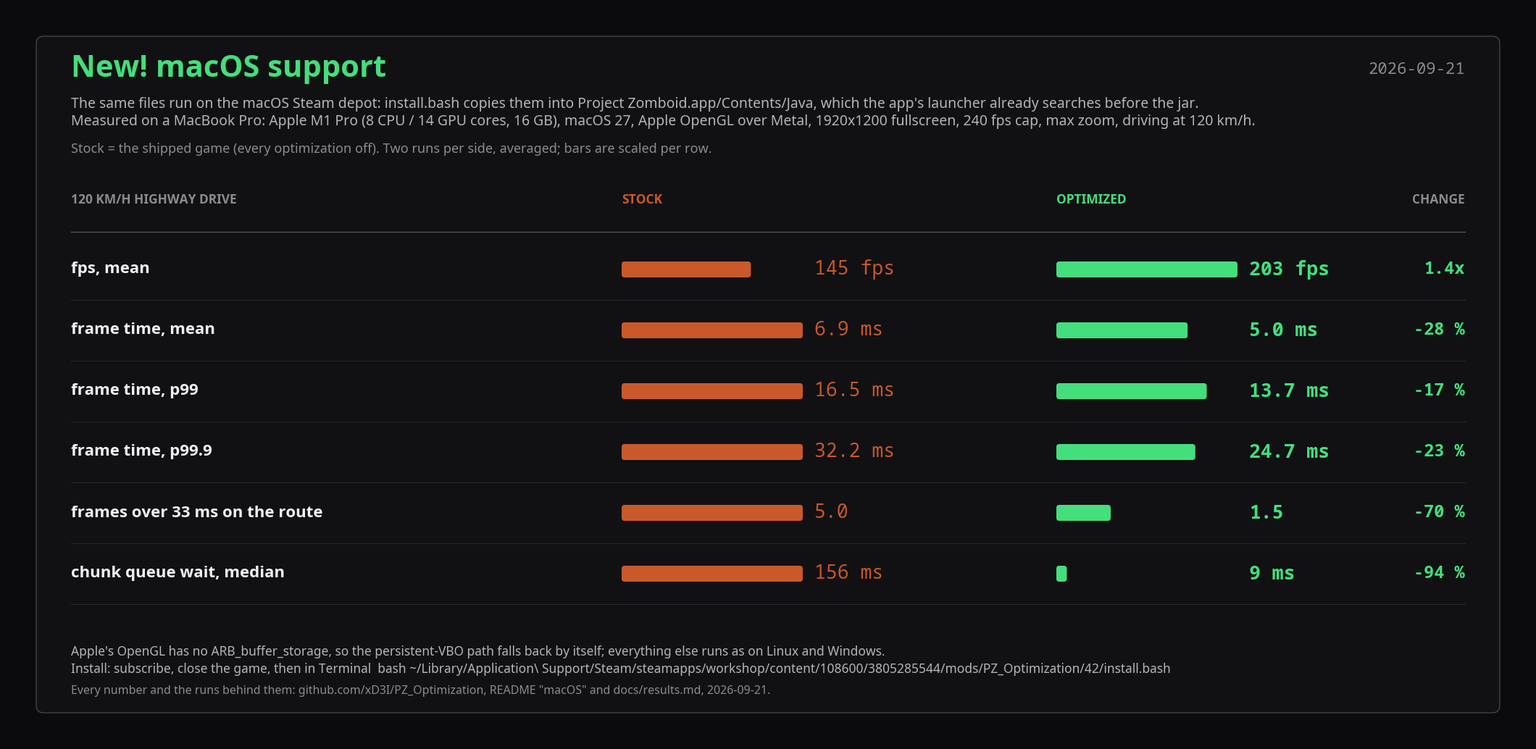

The script that saved this image: (Note: this script raises an exception after producing the figure.)
#!/usr/bin/env python3
"""Render docs/media/mac-comparison.png: stock vs the overrides on a MacBook Pro (Apple M1 Pro), the
120 km/h highway drive (docs/results.md, 2026-09-21 macOS section). Same media style as
harness/lowend-table.py (docs/media-style.md): near-black surface, Noto Sans, numbers in Noto Sans Mono,
stock in amber, the overrides in green. The image carries every word of the Workshop's "New! macOS
support" section (the description embeds only the picture): title, machine, date, install line, table.

    python3 harness/mac-table.py                      # PNG
    ffmpeg -y -i docs/media/mac-comparison.png -vf scale=1920:-1 -q:v 3 docs/workshop/images/12-macos.jpg
"""
import matplotlib
matplotlib.use("Agg")
import matplotlib.pyplot as plt
from matplotlib.patches import FancyBboxPatch

OUT = "docs/media/mac-comparison.png"
DATE = "2026-09-21"
# docs/media-style.md, SDR column
BG, PANEL, RULE, INK, INK2, MUTED = "#0b0b0e", "#111114", "#26262c", "#f0f0f4", "#b4b4b8", "#8a8a90"
STOCK, OPT = "#c9592b", "#44de7c"
plt.rcParams["font.family"] = ["Noto Sans", "DejaVu Sans", "sans-serif"]
MONO = "Noto Sans Mono"

# metric, stock, optimized, unit, decimals, higher is better  (mean of two runs per side)
ROWS = [
    ("fps, mean", 144.9, 203.1, "fps", 0, True),
    ("frame time, mean", 6.9, 5.0, "ms", 1, False),
    ("frame time, p99", 16.5, 13.7, "ms", 1, False),
    ("frame time, p99.9", 32.2, 24.7, "ms", 1, False),
    ("frames over 33 ms on the route", 5.0, 1.5, "", 1, False),
    ("chunk queue wait, median", 156, 9, "ms", 0, False),
]

W, ROW_H, HEAD_H, TOP, BOT, PAD = 2100, 84, 84, 236, 150, 40
H = TOP + HEAD_H + ROW_H * len(ROWS) + BOT + PAD
fig = plt.figure(figsize=(W / 100, H / 100), dpi=100)
fig.patch.set_facecolor(BG)
ax = fig.add_axes([0, 0, 1, 1]); ax.set_xlim(0, W); ax.set_ylim(H, 0); ax.axis("off")
ax.add_patch(FancyBboxPatch((PAD, PAD), W - 2 * PAD, H - 2 * PAD, boxstyle="round,pad=0,rounding_size=10",
                            facecolor=PANEL, edgecolor="#505058", linewidth=0.8))

def text(x, y, s, size=15, color=INK, weight="normal", ha="left", va="center", family=None):
    ax.text(x, y, s, fontsize=size, color=color, fontweight=weight, ha=ha, va=va, family=family)

X0 = PAD + 48
text(X0, 86, "New! macOS support", 30, OPT, "bold")
text(W - X0, 86, DATE, 16, MUTED, ha="right", family=MONO)
text(X0, 134, "The same files run on the macOS Steam depot: install.bash copies them into Project Zomboid.app/Contents/Java, "
     "which the app's launcher already searches before the jar.", 14, INK2)
text(X0, 158, "Measured on a MacBook Pro: Apple M1 Pro (8 CPU / 14 GPU cores, 16 GB), macOS 27, Apple OpenGL over Metal, "
     "1920x1200 fullscreen, 240 fps cap, max zoom, driving at 120 km/h.", 14, INK2)
text(X0, 196, "Stock = the shipped game (every optimization off). Two runs per side, averaged; bars are scaled per row.", 13, MUTED)

X_METRIC = X0
X_S, X_P = X0 + 760, X0 + 1360
BAR_W, VAL_X = 250, 266
y = TOP
text(X_METRIC, y + 30, "120 KM/H HIGHWAY DRIVE", 12.5, MUTED, "semibold")
for xr, name, col in ((X_S, "STOCK", STOCK), (X_P, "OPTIMIZED", OPT)):
    text(xr, y + 30, name, 12.5, col, "semibold")
text(W - X0, y + 30, "CHANGE", 12.5, MUTED, "semibold", ha="right")
y += HEAD_H
ax.plot([X0, W - X0], [y - 10, y - 10], color="#505058", lw=1)

for metric, s, p, unit, dec, higher in ROWS:
    cy = y + ROW_H / 2
    text(X_METRIC, cy, metric, 16, INK, "semibold")
    top = max(s, p) or 1
    for xr, v, colour, weight in ((X_S, s, STOCK, "normal"), (X_P, p, OPT, "semibold")):
        w = BAR_W * v / top
        ax.add_patch(FancyBboxPatch((xr, cy - 11), max(w, 3), 22, boxstyle="round,pad=0,rounding_size=4",
                                    facecolor=colour, edgecolor="none"))
        text(xr + VAL_X, cy, f"{v:.{dec}f}" + (f" {unit}" if unit else ""), 19, colour, weight, family=MONO)
    if higher:
        change = f"{p / s:.1f}x"
    elif s and p:
        change = f"{(p / s - 1) * 100:+.0f} %"
    else:
        change = f"{s:.0f} -> {p:.0f}"
    text(W - X0, cy, change, 17, OPT, "semibold", ha="right", family=MONO)
    y += ROW_H
    ax.plot([X0, W - X0], [y, y], color=RULE, lw=0.8)

text(X0, H - PAD - 84, "Apple's OpenGL has no ARB_buffer_storage, so the persistent-VBO path falls back by itself; everything else "
     "runs as on Linux and Windows.", 12.5, INK2)
text(X0, H - PAD - 60, "Install: subscribe, close the game, then in Terminal  bash ~/Library/Application\\ Support/Steam/steamapps/workshop/"
     "content/108600/3805285544/mods/PZ_Optimization/42/install.bash", 12.5, INK2)
text(X0, H - PAD - 30, "Every number and the runs behind them: github.com/xD3I/PZ_Optimization, README \"macOS\" and docs/results.md, "
     + DATE + ".", 11.5, MUTED)
fig.savefig(OUT, dpi=100, facecolor=BG)
print(OUT, W, H)
